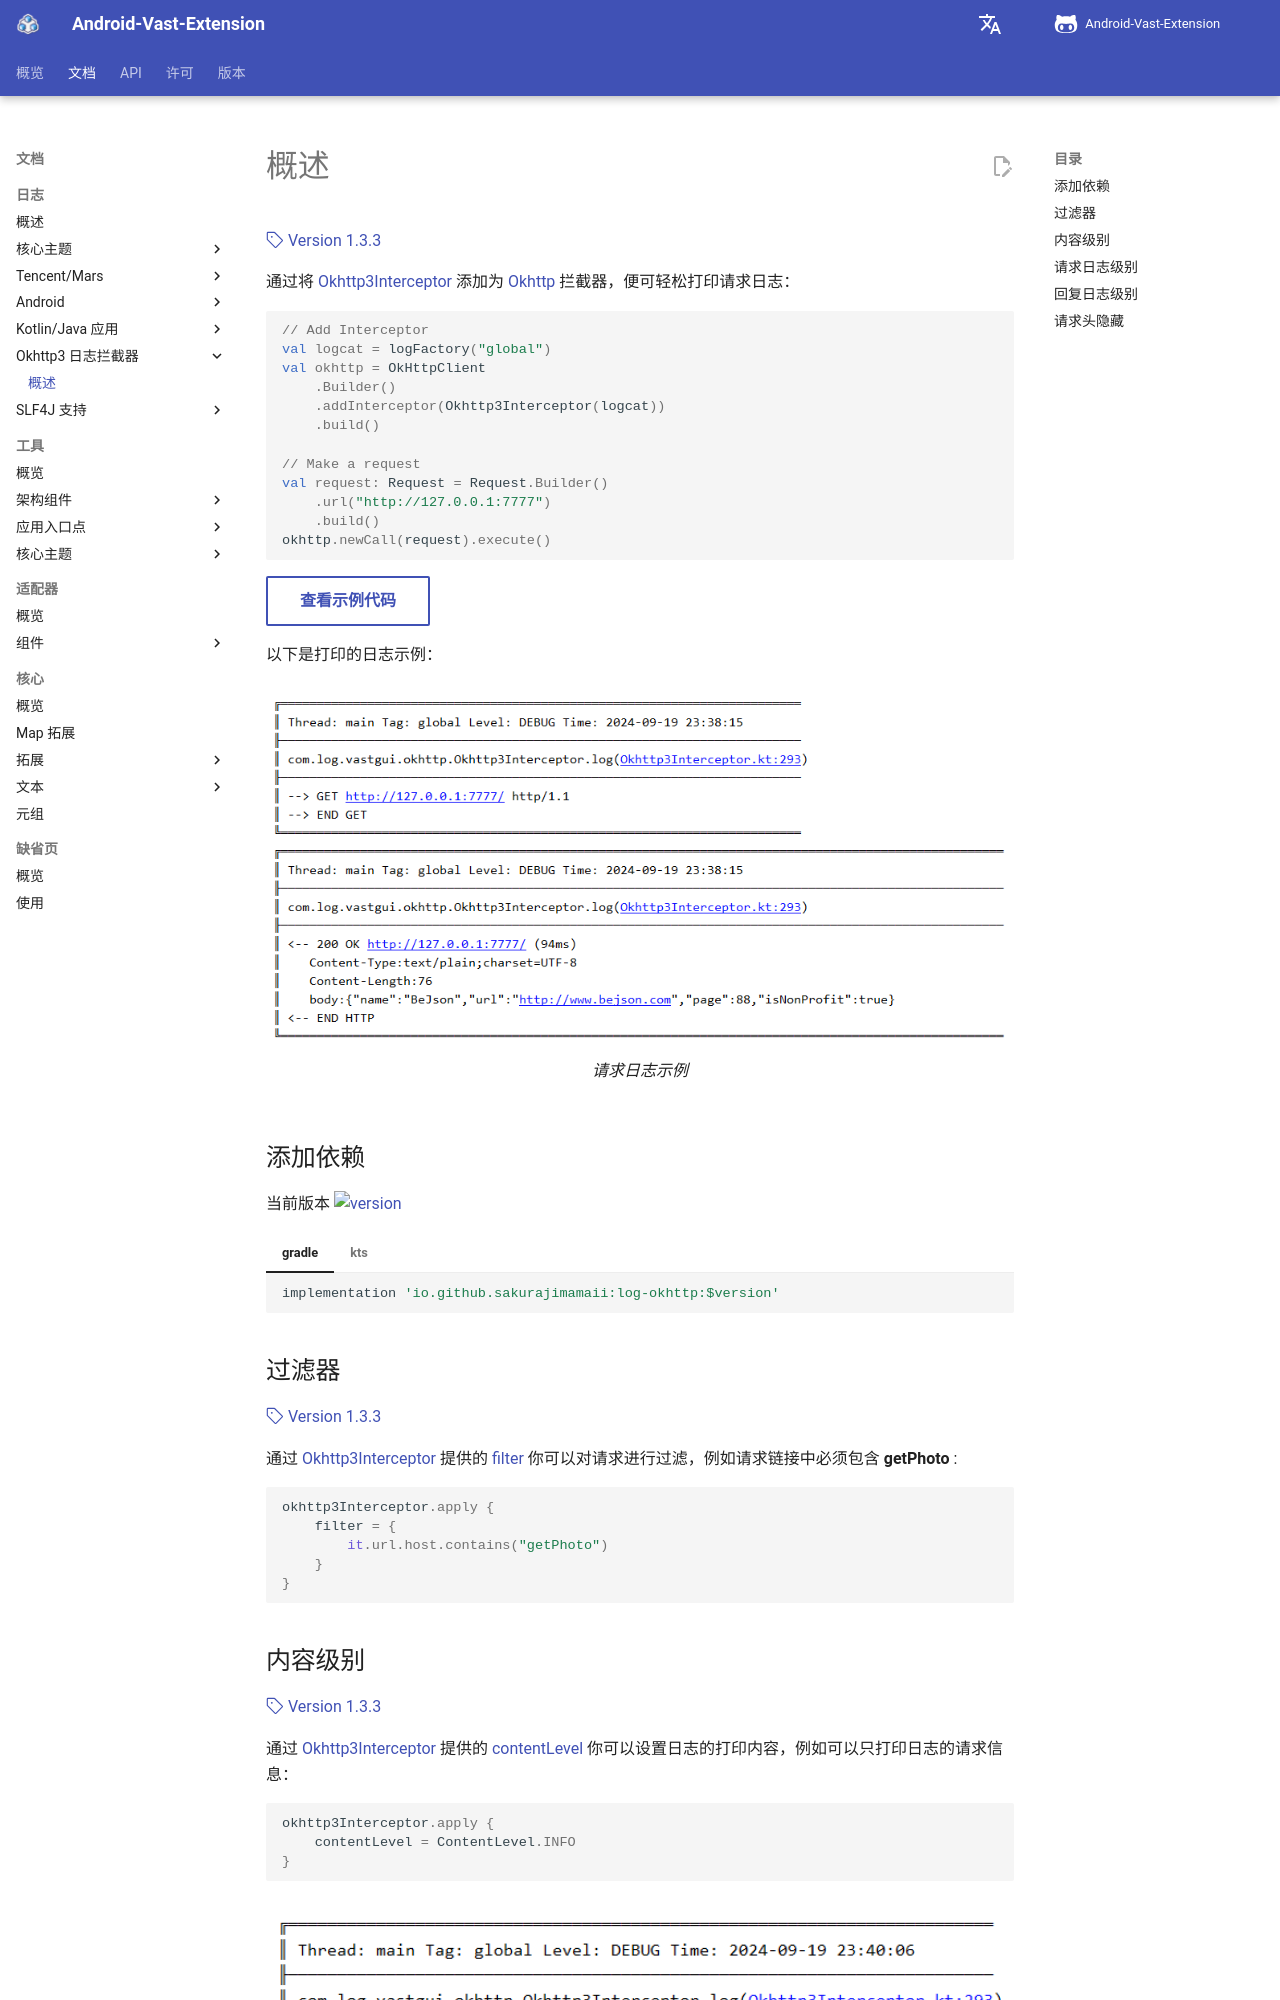

repository: SakurajimaMaii/AVE-DOC · page: documents/log/log-okhttp/usage/index.html · generator: mkdocs

# 概述

[:octicons-tag-24: Version 1.3.3](https://sakurajimamaii.github.io/AVE-DOC/version/log-okhttp/#133)

通过将 [Okhttp3Interceptor](https://api.ave.entropy2020.cn/log/okhttp/com.log.vastgui.okhttp/-okhttp3-interceptor/index.html) 添加为 [Okhttp](https://square.github.io/okhttp/) 拦截器，便可轻松打印请求日志：

```kotlin
// Add Interceptor 
val logcat = logFactory("global") 
val okhttp = OkHttpClient
    .Builder()
    .addInterceptor(Okhttp3Interceptor(logcat))     
    .build()  
    
// Make a request 
val request: Request = Request.Builder()
    .url("http://127.0.0.1:7777")
    .build()
okhttp.newCall(request).execute()
```

[查看示例代码](https://github.com/SakurajimaMaii/Android-Vast-Extension/blob/develop/app/src/main/kotlin/com/ave/vastgui/app/App.kt){ .md-button }

以下是打印的日志示例：

<figure markdown>
  ![请求日志示例](../img/okhttp.png){ width="800" }
  <figcaption>请求日志示例</figcaption>
</figure>

## 添加依赖

当前版本 ![version](https://img.shields.io/maven-central/v/io.github.sakurajimamaii/log-okhttp)

=== "gradle"

    ```groovy
    implementation 'io.github.sakurajimamaii:log-okhttp:$version'
    ```

=== "kts"

    ```kotlin
    implementation("io.github.sakurajimamaii:log-okhttp:$version")
    ```

## 过滤器

[:octicons-tag-24: Version 1.3.3](https://sakurajimamaii.github.io/AVE-DOC/version/log-okhttp/#133)

通过 [Okhttp3Interceptor](https://api.ave.entropy2020.cn/log/okhttp/com.log.vastgui.okhttp/-okhttp3-interceptor/index.html) 提供的 [filter](https://api.ave.entropy2020.cn/log/okhttp/com.log.vastgui.okhttp/-okhttp3-interceptor/filter.html) 你可以对请求进行过滤，例如请求链接中必须包含 **getPhoto** :

```kotlin
okhttp3Interceptor.apply {
    filter = {
        it.url.host.contains("getPhoto")
    }
}
```
